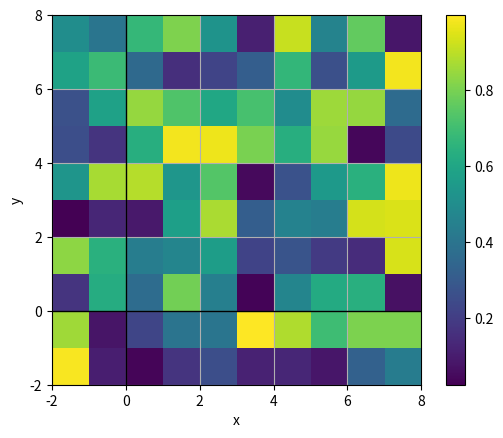

The matplotlib source for this figure:
import matplotlib.pyplot as plt
import numpy as np

plt.ion()

# Example image data
img = np.random.rand(10, 10)
# Desired position
x, y = -2,-2  # bottom-left corner of image
width, height = img.shape[1], img.shape[0]
print(img)
# Display image
#plt.imshow(img)
#plt.imshow(img, extent=(0,width,height,0))
plt.imshow(img, extent=(x, x + width, y, y+height))
ax = plt.gca()
ax.set_xlabel('x')
ax.set_ylabel('y')
ax.set_aspect('equal', adjustable='box')
plt.axhline(0, color='black', linewidth=1)  # x-axis
plt.axvline(0, color='black', linewidth=1)  # y-axis
plt.colorbar()
plt.grid(True)
plt.show()
